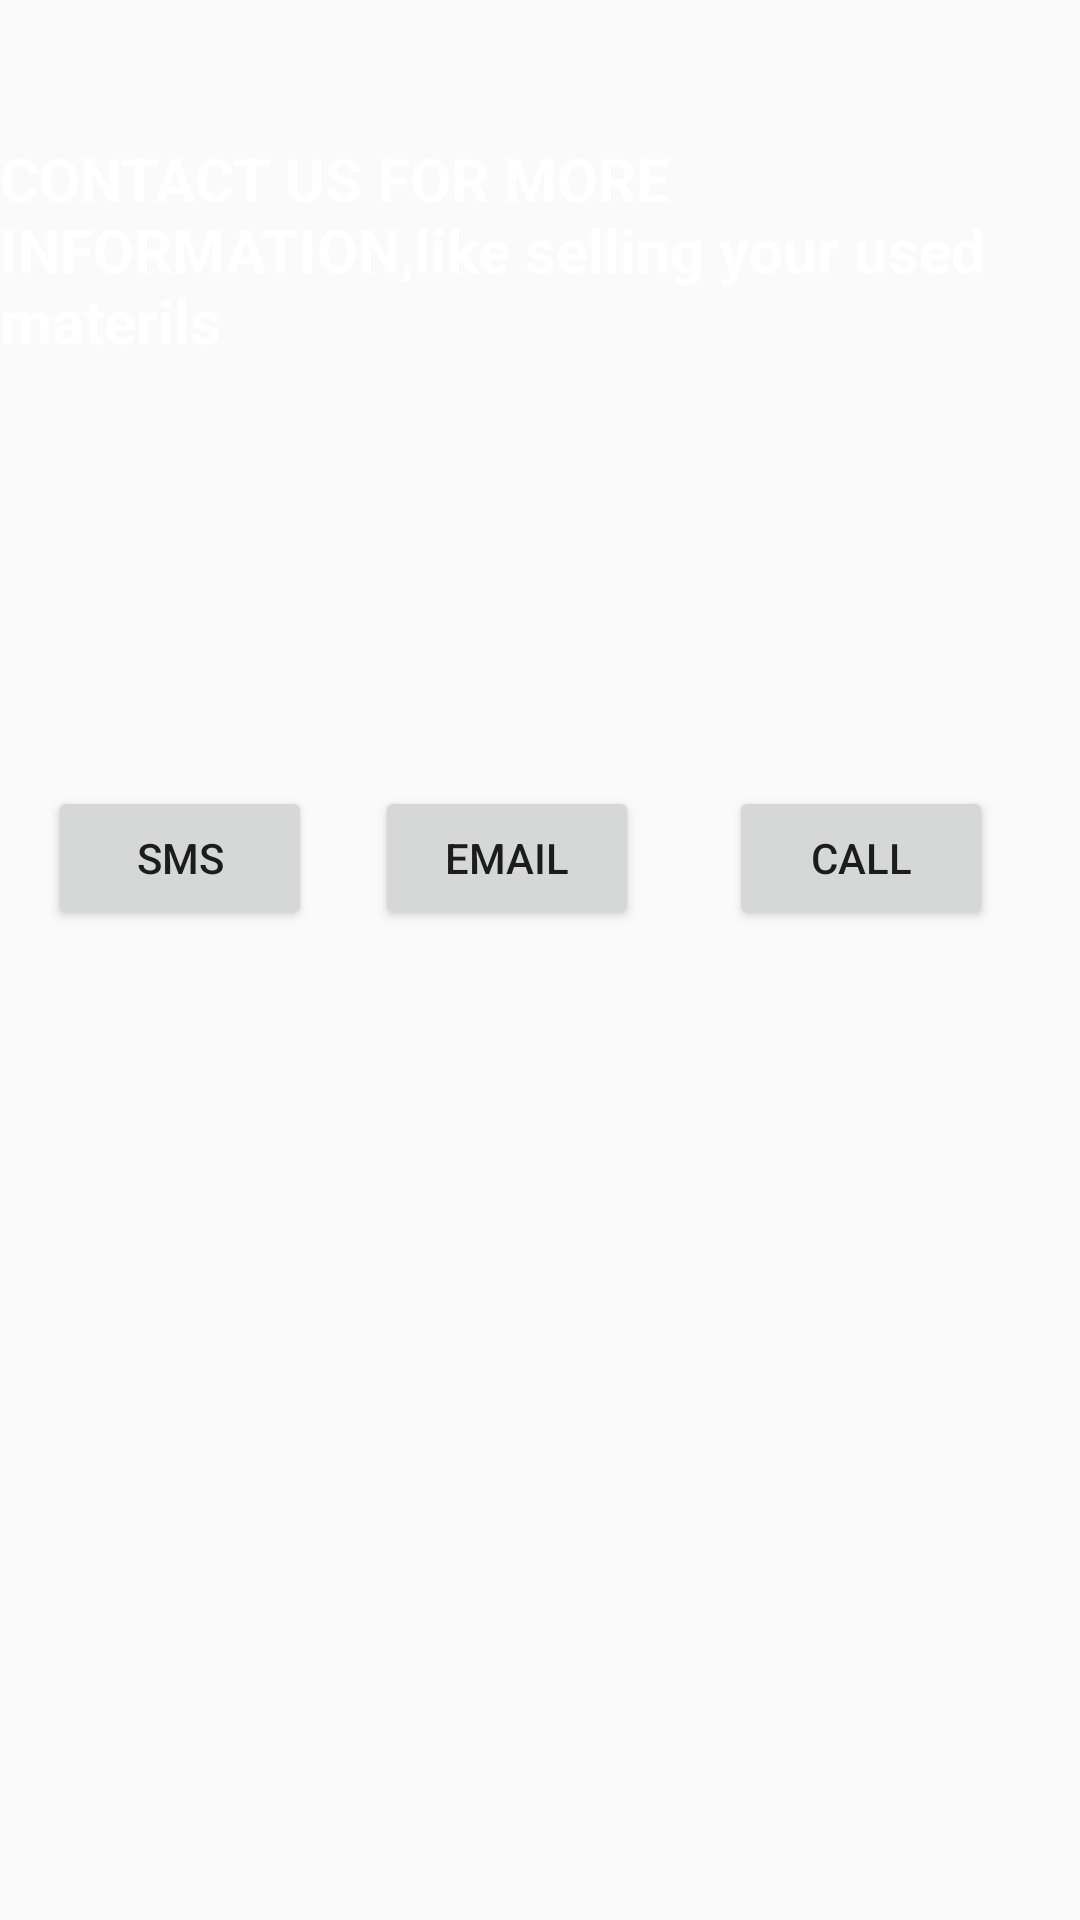

Android layout source for this screen:
<!-- AndroidManifest.xml: application theme AppTheme -->
<!-- res/layout/activity_contact.xml -->
<?xml version="1.0" encoding="utf-8"?>
<androidx.constraintlayout.widget.ConstraintLayout xmlns:android="http://schemas.android.com/apk/res/android"
    xmlns:app="http://schemas.android.com/apk/res-auto"
    xmlns:tools="http://schemas.android.com/tools"
    android:layout_width="match_parent"
    android:layout_height="match_parent"
    android:background="@drawable/blue_weather"
    tools:context=".contact">

    <TextView
        android:id="@+id/txt"
        android:layout_width="wrap_content"
        android:layout_height="wrap_content"
        android:layout_marginTop="46dp"
        android:text="CONTACT US FOR MORE INFORMATION,like selling your used materils"
        app:layout_constraintEnd_toEndOf="parent"
        android:textSize="20dp"
        android:textColor="@android:color/white"
        android:textStyle="bold"
        app:layout_constraintStart_toStartOf="parent"
        app:layout_constraintTop_toTopOf="parent">
    </TextView>

    <Button
        android:id="@+id/call"
        android:layout_width="wrap_content"
        android:layout_height="wrap_content"
        android:layout_below="@+id/txt"
        android:layout_marginEnd="29dp"
        android:layout_marginRight="29dp"
        android:text="Call"
        app:layout_constraintBaseline_toBaselineOf="@+id/email"
        app:layout_constraintEnd_toEndOf="parent">
    </Button>

    <Button
        android:id="@+id/sms"
        android:layout_width="wrap_content"
        android:layout_height="wrap_content"
        android:layout_below="@+id/call"
        android:layout_marginStart="16dp"
        android:layout_marginLeft="16dp"
        android:text="sms"
        app:layout_constraintBaseline_toBaselineOf="@+id/email"
        app:layout_constraintStart_toStartOf="parent">
    </Button>

    <Button
        android:id="@+id/email"
        android:layout_width="wrap_content"
        android:layout_height="wrap_content"
        android:layout_below="@+id/sms"
        android:layout_marginTop="262dp"
        android:layout_marginEnd="30dp"
        android:layout_marginRight="30dp"
        android:text="email"
        app:layout_constraintEnd_toStartOf="@+id/call"
        app:layout_constraintTop_toTopOf="parent">
    </Button>


</androidx.constraintlayout.widget.ConstraintLayout>
<!-- resources referenced by this layout -->
<resources>
  <style name="AppTheme" parent="Theme.AppCompat.Light.DarkActionBar">
          
          <item name="colorPrimary">@color/colorPrimary</item>
          <item name="colorPrimaryDark">@color/colorPrimaryDark</item>
          <item name="colorAccent">@color/colorAccent</item>
      </style>
  <color name="colorPrimary">#0090ff</color>
  <color name="colorPrimaryDark">#01579a</color>
  <color name="colorAccent">#fff</color>
</resources>
